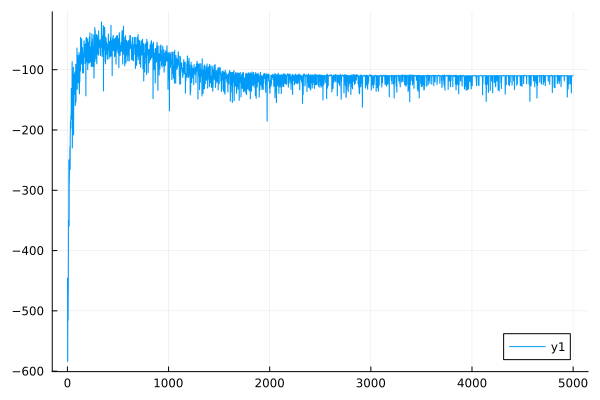

Source data for this figure (header and first rows):
0	-446.38678428060484
1	-445.6
2	-583.6
3	-583.9
4	-462.2
5	-461.8
6	-515.6
7	-515.6
8	-468.5
9	-468.5
10	-349.8
11	-349.7
12	-350.7
13	-350.6
14	-249.8
15	-249.4
16	-359.5
17	-359.6
18	-286.4
19	-286.2
20	-262.8
21	-262.7
22	-254.2
23	-254.1
24	-227.4
25	-227.1
26	-265.6
27	-265.7
28	-202.5
29	-202.4
30	-186.2
31	-186.1
32	-197.1
33	-197
34	-177
35	-176.9
36	-174.6
37	-174.5
38	-131.1
39	-130.9
40	-168.9
41	-168.9
42	-136.7
43	-136.5
44	-182.6
45	-182.6
46	-86.88
47	-86.65
48	-229.8
49	-229.7
50	-198.8
51	-198.8
52	-182.2
53	-182.3
54	-108.1
55	-108
56	-166.8
57	-166.7
58	-96
59	-95.9
60	-208
... 4,939 more rows
